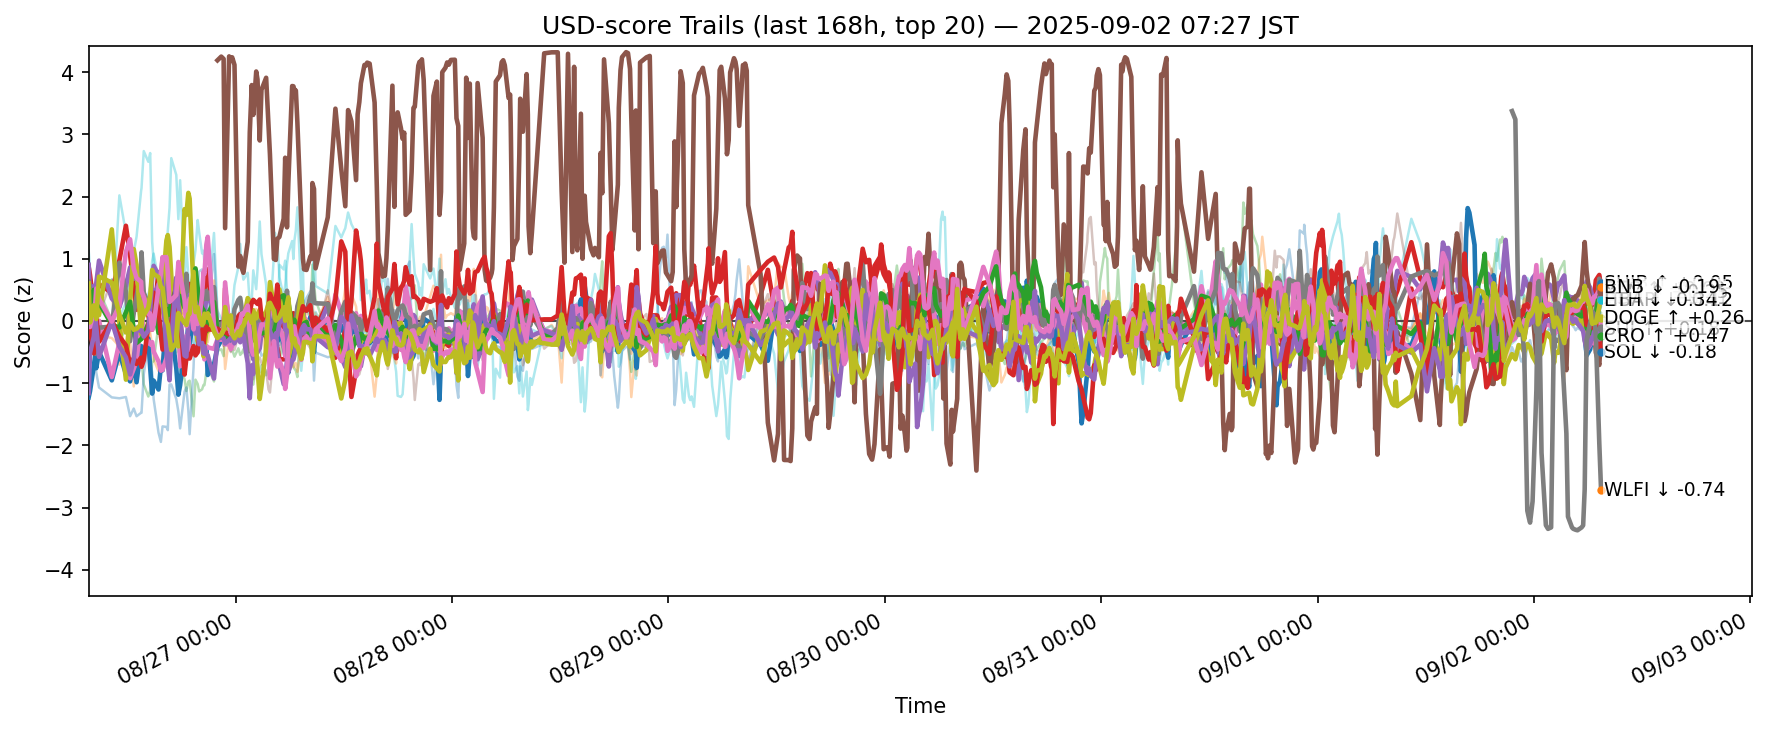

The file beside this chart, header and first rows:
ts, side, symbol, score
2025-08-25 22:40:48.356410+00:00, usd, ADA, -1.23
2025-08-25 22:40:48.356410+00:00, usd, AVAX, -0.001635
2025-08-25 22:40:48.356410+00:00, usd, BCH, -0.2782
2025-08-25 22:40:48.356410+00:00, usd, BNB, 0.8724
2025-08-25 22:40:48.356410+00:00, usd, BTC, 0.9025
2025-08-25 22:40:48.356410+00:00, usd, DOGE, -0.1744
2025-08-25 22:40:48.356410+00:00, usd, DOT, -0.1526
2025-08-25 22:40:48.356410+00:00, usd, ETH, 0.6331
2025-08-25 22:40:48.356410+00:00, usd, HBAR, -0.0679
2025-08-25 22:40:48.356410+00:00, usd, HYPE, 1.139
2025-08-25 22:40:48.356410+00:00, usd, LINK, -0.4432
2025-08-25 22:40:48.356410+00:00, usd, LTC, -0.144
2025-08-25 22:40:48.356410+00:00, usd, SHIB, 0.03244
2025-08-25 22:40:48.356410+00:00, usd, SOL, -0.2307
2025-08-25 22:40:48.356410+00:00, usd, SUI, -1.16
2025-08-25 22:40:48.356410+00:00, usd, TON, 0.3361
2025-08-25 22:40:48.356410+00:00, usd, TRX, -0.06832
2025-08-25 22:40:48.356410+00:00, usd, UNI, -0.3331
2025-08-25 22:40:48.356410+00:00, usd, XLM, 0.6024
2025-08-25 22:40:48.356410+00:00, usd, XRP, -0.2895
2025-08-25 22:49:45.717259+00:00, usd, ADA, -1.131
2025-08-25 22:49:45.717259+00:00, usd, AVAX, 0.284
2025-08-25 22:49:45.717259+00:00, usd, BCH, -0.2643
2025-08-25 22:49:45.717259+00:00, usd, BNB, 0.7388
2025-08-25 22:49:45.717259+00:00, usd, BTC, 0.3829
2025-08-25 22:49:45.717259+00:00, usd, DOGE, -0.133
2025-08-25 22:49:45.717259+00:00, usd, DOT, -0.3741
2025-08-25 22:49:45.717259+00:00, usd, ETH, 0.5085
2025-08-25 22:49:45.717259+00:00, usd, HBAR, 0.2372
2025-08-25 22:49:45.717259+00:00, usd, HYPE, 0.8242
2025-08-25 22:49:45.717259+00:00, usd, LINK, 0.05422
2025-08-25 22:49:45.717259+00:00, usd, LTC, -0.3842
2025-08-25 22:49:45.717259+00:00, usd, SHIB, -0.07769
2025-08-25 22:49:45.717259+00:00, usd, SOL, -0.1287
2025-08-25 22:49:45.717259+00:00, usd, SUI, -0.5143
2025-08-25 22:49:45.717259+00:00, usd, TON, 0.4646
2025-08-25 22:49:45.717259+00:00, usd, TRX, -0.09758
2025-08-25 22:49:45.717259+00:00, usd, UNI, -0.3239
2025-08-25 22:49:45.717259+00:00, usd, XLM, -0.02489
2025-08-25 22:49:45.717259+00:00, usd, XRP, -0.09669
2025-08-25 23:15:08.766981+00:00, usd, ADA, -0.7244
2025-08-25 23:15:08.766981+00:00, usd, AVAX, 0.1968
2025-08-25 23:15:08.766981+00:00, usd, BCH, 0.3556
2025-08-25 23:15:08.766981+00:00, usd, BNB, 0.2382
2025-08-25 23:15:08.766981+00:00, usd, BTC, 0.5638
2025-08-25 23:15:08.766981+00:00, usd, DOGE, -0.4526
2025-08-25 23:15:08.766981+00:00, usd, DOT, -0.424
2025-08-25 23:15:08.766981+00:00, usd, ETH, 0.06938
2025-08-25 23:15:08.766981+00:00, usd, HBAR, 0.3707
2025-08-25 23:15:08.766981+00:00, usd, HYPE, -0.0316
2025-08-25 23:15:08.766981+00:00, usd, LINK, -0.3729
2025-08-25 23:15:08.766981+00:00, usd, LTC, 0.4171
2025-08-25 23:15:08.766981+00:00, usd, SHIB, 0.5006
2025-08-25 23:15:08.766981+00:00, usd, SOL, -0.522
2025-08-25 23:15:08.766981+00:00, usd, SUI, -0.2507
2025-08-25 23:15:08.766981+00:00, usd, TON, -0.004245
2025-08-25 23:15:08.766981+00:00, usd, TRX, 0.152
2025-08-25 23:15:08.766981+00:00, usd, UNI, -0.7145
2025-08-25 23:15:08.766981+00:00, usd, XLM, 0.2502
2025-08-25 23:15:08.766981+00:00, usd, XRP, 0.3268
... 12,220 more rows
